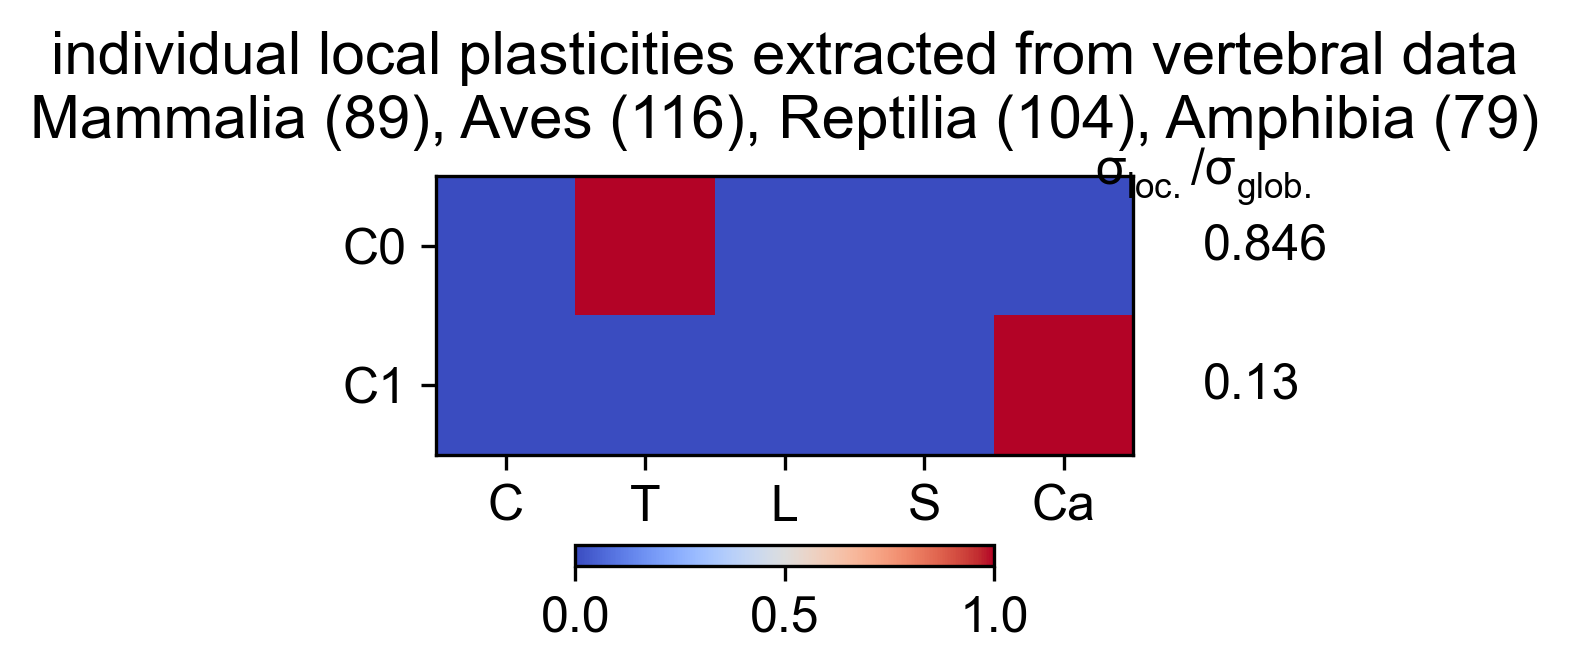

Data behind this chart, as committed beside it:
Cervical, Thoracic, Lumbar, Sacral, Caudal, variance, varianceRatio
0, 1, 0, 0, 0, 2380, 0.8459
0, 0, 0, 0, 1, 365, 0.1297
